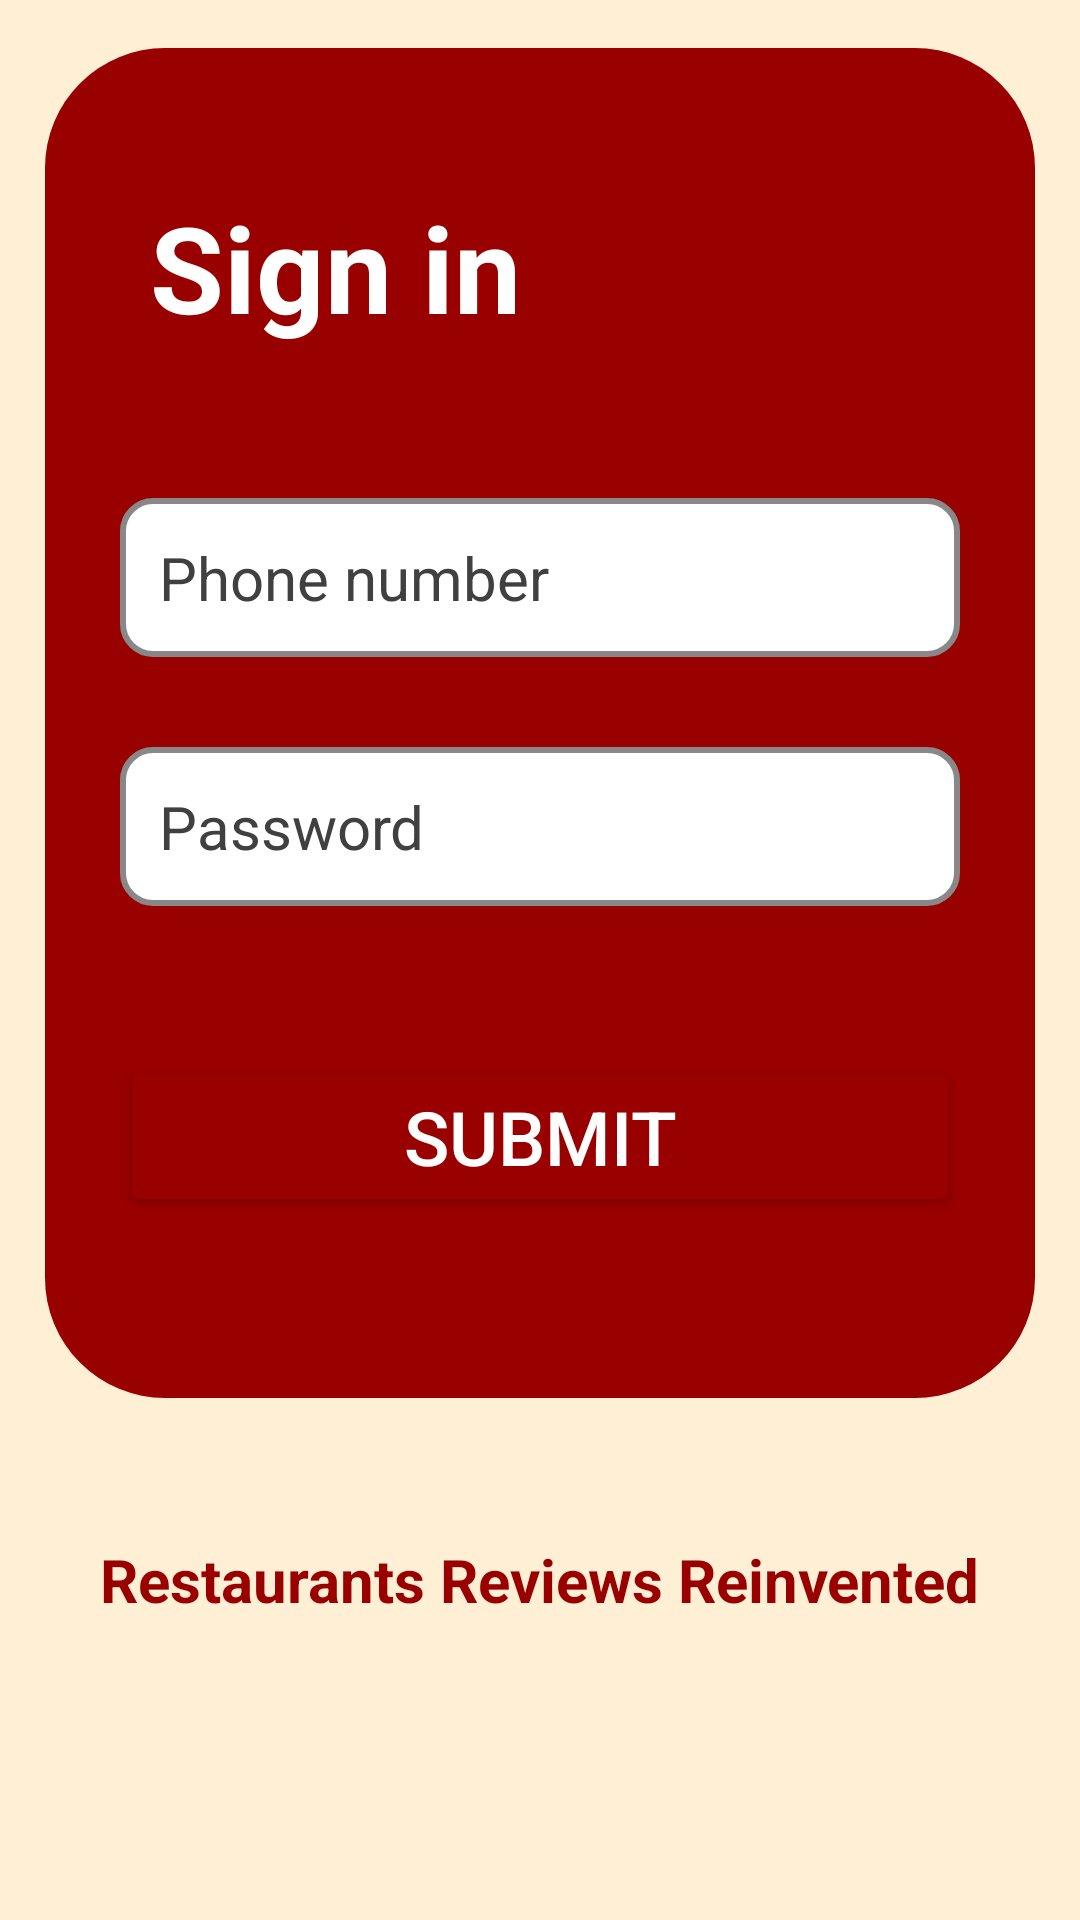

Write the Android layout XML for this screen, with the resource values it uses.
<!-- AndroidManifest.xml: application theme Theme.Eatelo -->
<!-- res/layout/login.xml -->
<?xml version="1.0" encoding="utf-8"?>
<RelativeLayout xmlns:android="http://schemas.android.com/apk/res/android"
    android:layout_width="match_parent"
    android:layout_height="match_parent"
    xmlns:tools="http://schemas.android.com/tools"
    android:background="@color/beige">

    <ImageView
        android:id="@+id/logo"
        android:layout_width="220dp"
        android:layout_height="106dp"
        android:layout_marginTop="-10dp"
        android:layout_marginLeft="-40dp"
        android:src="@drawable/logo" />


    <View
        android:id="@+id/rectangle"
        android:layout_centerHorizontal="true"
        android:layout_width="330dp"
        android:layout_height="450dp"
        android:layout_alignParentBottom="true"
        android:layout_marginBottom="174dp"
        android:background="@drawable/rounded_rectangle" />
    <TextView
        android:id="@+id/signinText"
        android:layout_width="wrap_content"
        android:layout_height="wrap_content"
        android:layout_marginLeft="50dp"
        android:layout_above="@id/rectangle"
        android:layout_marginBottom="-100dp"
        android:text="Sign in"
        android:textColor="@color/white"
        android:textSize="40sp"
        android:textStyle="bold" />

    <TextView
        android:id="@+id/taglineText"
        android:layout_width="wrap_content"
        android:layout_height="wrap_content"
        android:layout_centerHorizontal="true"
        android:layout_alignParentBottom="true"
        android:layout_marginBottom="100dp"
        android:text="Restaurants Reviews Reinvented"
        android:textColor="@color/accent_red"
        android:textSize="20sp"
        android:textStyle="bold" />

    <EditText
        android:layout_marginHorizontal="40dp"
        android:textSize="20sp"
        android:padding="13dp"
        android:layout_centerHorizontal="true"
        android:textColorHint="#404040"
        android:textColor="@color/black"
        android:id="@+id/phoneInput"
        android:layout_width="match_parent"
        android:layout_height="wrap_content"
        android:hint="Phone number"
        android:inputType="phone"
        android:layout_below="@id/signinText"
        android:layout_marginTop="150dp"
        android:background="@drawable/edittext_rounded"

        />

    <EditText
        android:background="@drawable/edittext_rounded"
        android:layout_marginHorizontal="40dp"
        android:textSize="20sp"
        android:padding="13dp"
        android:textColor="@color/black"
        android:textColorHint="#404040"
        android:id="@+id/passwordInput"
        android:layout_marginTop="30dp"
        android:layout_width="match_parent"
        android:layout_height="wrap_content"
        android:hint="Password"
        android:layout_centerHorizontal="true"
        android:inputType="textPassword"
        android:importantForAutofill="no"
        android:autofillHints="none"
        tools:ignore="LabelFor"
        android:layout_below="@id/phoneInput"/>

    <Button
        android:layout_marginHorizontal="40dp"
        android:layout_centerHorizontal="true"
        android:id="@+id/loginButton"
        android:textSize="25sp"
        android:padding="10dp"
        android:layout_width="match_parent"
        android:layout_height="wrap_content"
        android:text="Submit"
        android:textColor="@color/white"
        android:backgroundTint="@color/red"
        android:layout_below="@id/passwordInput"
        android:layout_marginTop="50dp"/>

</RelativeLayout>
<!-- resources referenced by this layout -->
<resources>
  <color name="accent_red">#990000</color>
  <color name="beige">#FFEFD5</color>
  <color name="black">#FF000000</color>
  <color name="red">#990000</color>
  <color name="white">#FFFFFFFF</color>
  <!-- drawable edittext_rounded (drawable) -->
  <?xml version="1.0" encoding="utf-8"?>
  <shape xmlns:android="http://schemas.android.com/apk/res/android">
      <solid android:color="#FFFFFF"/> 
      <corners android:radius="10dp"/> 
      <stroke android:color="#888888" android:width="2dp"/> 
  </shape>
  <!-- drawable logo: png bitmap (drawable, 12775 bytes) -->
  <!-- drawable rounded_rectangle (drawable) -->
  <?xml version="1.0" encoding="utf-8"?>
  <shape xmlns:android="http://schemas.android.com/apk/res/android" android:shape="rectangle">
      <solid android:color="@color/accent_red" />
      <corners android:radius="40dp"/> 
  </shape>
  <style name="Theme.Eatelo" parent="Base.Theme.Eatelo" />
  <style name="Base.Theme.Eatelo" parent="Theme.Material3.DayNight.NoActionBar">
          
          
      </style>
</resources>
